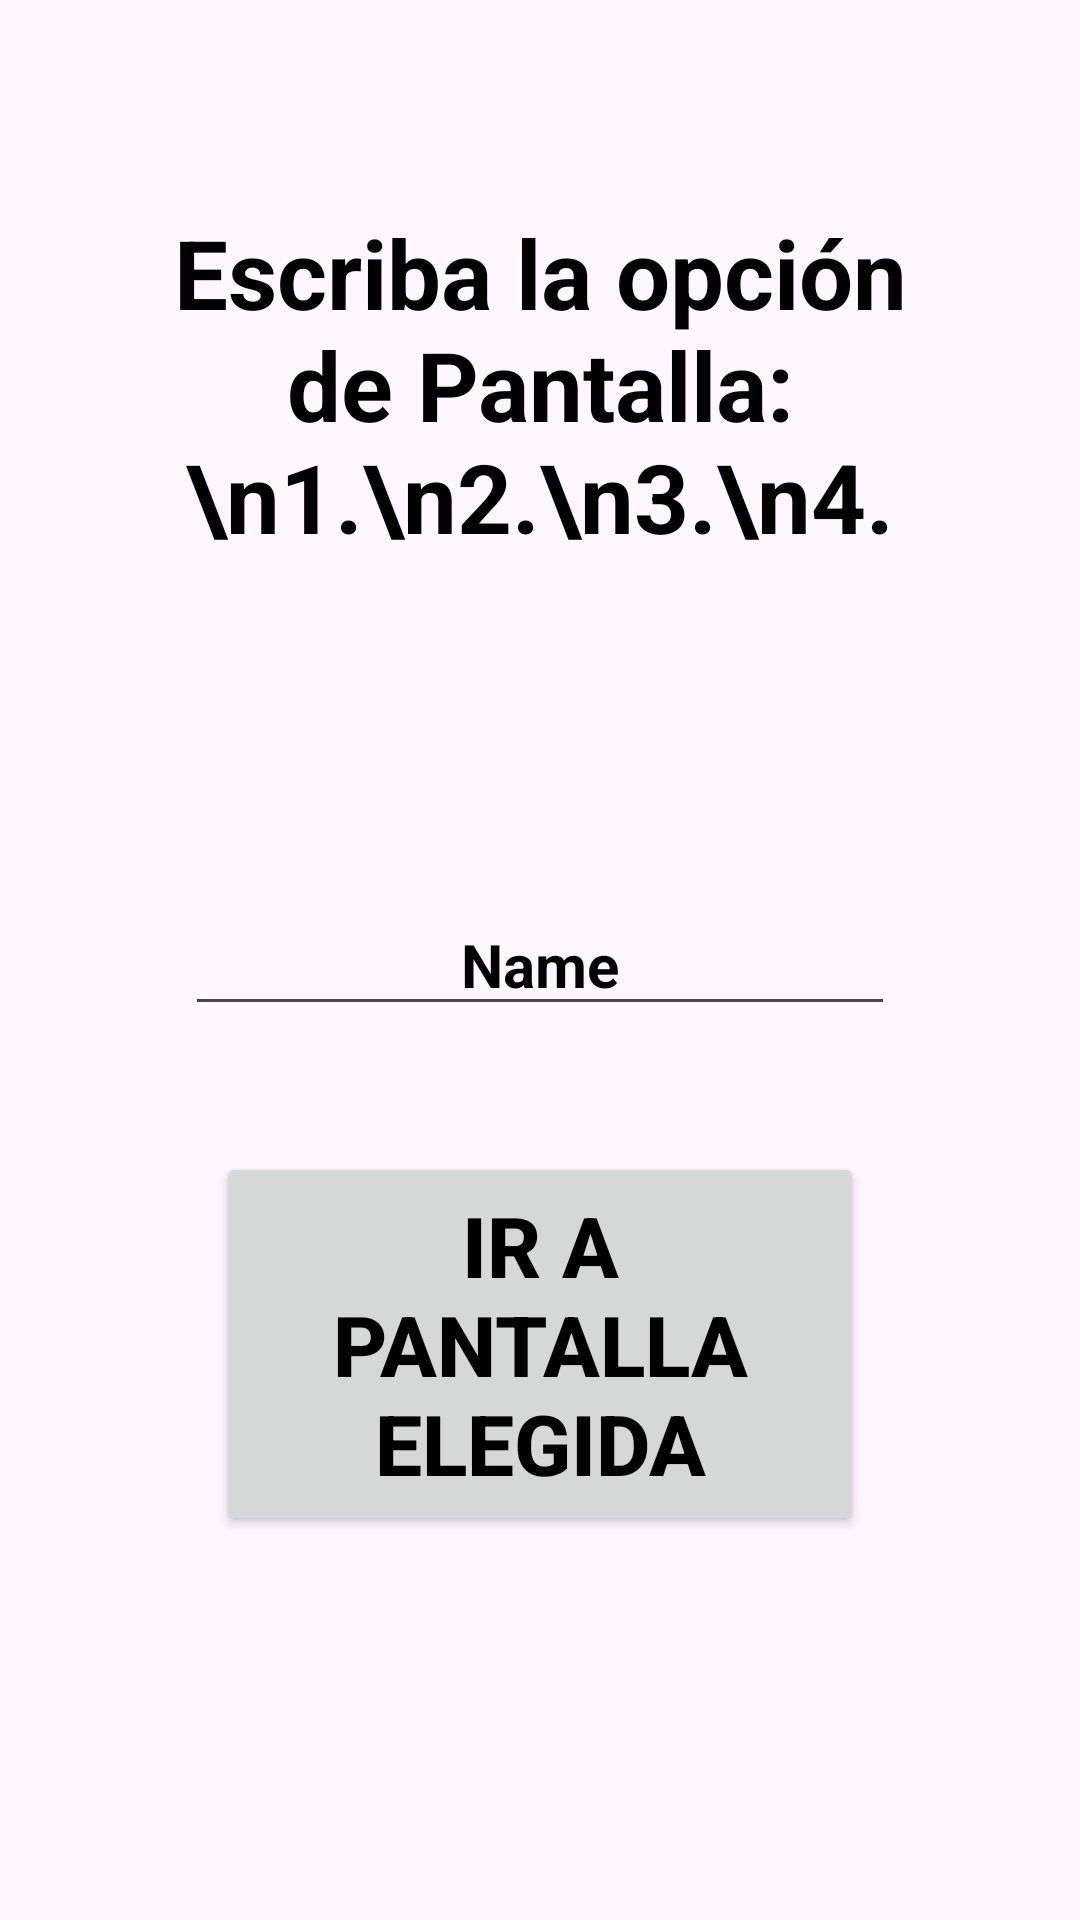

This screen was rendered from an Android layout file. Write that file and the resources it references.
<!-- AndroidManifest.xml: application theme Theme._12_Practica_OpcionDePantalla -->
<!-- res/layout/activity_main.xml -->
<?xml version="1.0" encoding="utf-8"?>
<androidx.constraintlayout.widget.ConstraintLayout xmlns:android="http://schemas.android.com/apk/res/android"
    xmlns:app="http://schemas.android.com/apk/res-auto"
    xmlns:tools="http://schemas.android.com/tools"
    android:id="@+id/main"
    android:layout_width="match_parent"
    android:layout_height="match_parent"
    tools:context=".MainActivity">

    <androidx.constraintlayout.widget.Guideline
        android:id="@+id/guideline101"
        android:layout_width="wrap_content"
        android:layout_height="wrap_content"
        android:orientation="horizontal"
        app:layout_constraintGuide_percent="0.2" />

    <androidx.constraintlayout.widget.Guideline
        android:id="@+id/guideline102"
        android:layout_width="wrap_content"
        android:layout_height="wrap_content"
        android:orientation="horizontal"
        app:layout_constraintGuide_percent="0.4" />

    <androidx.constraintlayout.widget.Guideline
        android:id="@+id/guideline103"
        android:layout_width="wrap_content"
        android:layout_height="wrap_content"
        android:orientation="horizontal"
        app:layout_constraintGuide_percent="0.6" />

    <androidx.constraintlayout.widget.Guideline
        android:id="@+id/guideline104"
        android:layout_width="wrap_content"
        android:layout_height="wrap_content"
        android:orientation="horizontal"
        app:layout_constraintGuide_percent="0.8" />

    <androidx.constraintlayout.widget.Guideline
        android:id="@+id/guideline201"
        android:layout_width="wrap_content"
        android:layout_height="wrap_content"
        android:orientation="vertical"
        app:layout_constraintGuide_percent="0.2" />

    <androidx.constraintlayout.widget.Guideline
        android:id="@+id/guideline202"
        android:layout_width="wrap_content"
        android:layout_height="wrap_content"
        android:orientation="vertical"
        app:layout_constraintGuide_percent="0.4" />

    <androidx.constraintlayout.widget.Guideline
        android:id="@+id/guideline203"
        android:layout_width="wrap_content"
        android:layout_height="wrap_content"
        android:orientation="vertical"
        app:layout_constraintGuide_percent="0.6" />

    <androidx.constraintlayout.widget.Guideline
        android:id="@+id/guideline204"
        android:layout_width="wrap_content"
        android:layout_height="wrap_content"
        android:orientation="vertical"
        app:layout_constraintGuide_percent="0.8" />

    <TextView
        android:id="@+id/textTitulo"
        android:layout_width="wrap_content"
        android:layout_height="wrap_content"
        android:text="Escriba la opción de Pantalla:\n1.\n2.\n3.\n4."
        android:textSize="32sp"
        android:textColor="@color/black"
        android:textStyle="bold"
        android:textAlignment="center"
        app:layout_constraintBottom_toTopOf="@+id/guideline102"
        app:layout_constraintEnd_toStartOf="@+id/guideline204"
        app:layout_constraintStart_toStartOf="@+id/guideline201"
        app:layout_constraintTop_toTopOf="parent" />

    <EditText
        android:id="@+id/editTextNumero"
        android:layout_width="wrap_content"
        android:layout_height="wrap_content"
        android:ems="10"
        android:inputType="text"
        android:text="Name"
        android:textSize="20sp"
        android:textColor="@color/black"
        android:textStyle="bold"
        android:textAlignment="center"
        app:layout_constraintBottom_toTopOf="@+id/guideline103"
        app:layout_constraintEnd_toStartOf="@+id/guideline204"
        app:layout_constraintStart_toStartOf="@+id/guideline201"
        app:layout_constraintTop_toTopOf="@+id/guideline102" />

    <Button
        android:id="@+id/buttonElegir"
        android:layout_width="0dp"
        android:layout_height="0dp"
        android:text="Ir a pantalla elegida"
        android:textSize="28sp"
        android:textColor="@color/black"
        android:textStyle="bold"
        app:layout_constraintBottom_toTopOf="@+id/guideline104"
        app:layout_constraintEnd_toStartOf="@+id/guideline204"
        app:layout_constraintStart_toStartOf="@+id/guideline201"
        app:layout_constraintTop_toTopOf="@+id/guideline103" />





</androidx.constraintlayout.widget.ConstraintLayout>
<!-- resources referenced by this layout -->
<resources>
  <style name="Theme._12_Practica_OpcionDePantalla" parent="Base.Theme._12_Practica_OpcionDePantalla" />
  <style name="Base.Theme._12_Practica_OpcionDePantalla" parent="Theme.Material3.DayNight.NoActionBar">
          
          
      </style>
  <!-- not gathered from this repository: default colours our renderer supplied (Android Studio template values) -->
  <color name="black">#FF000000</color>
</resources>
